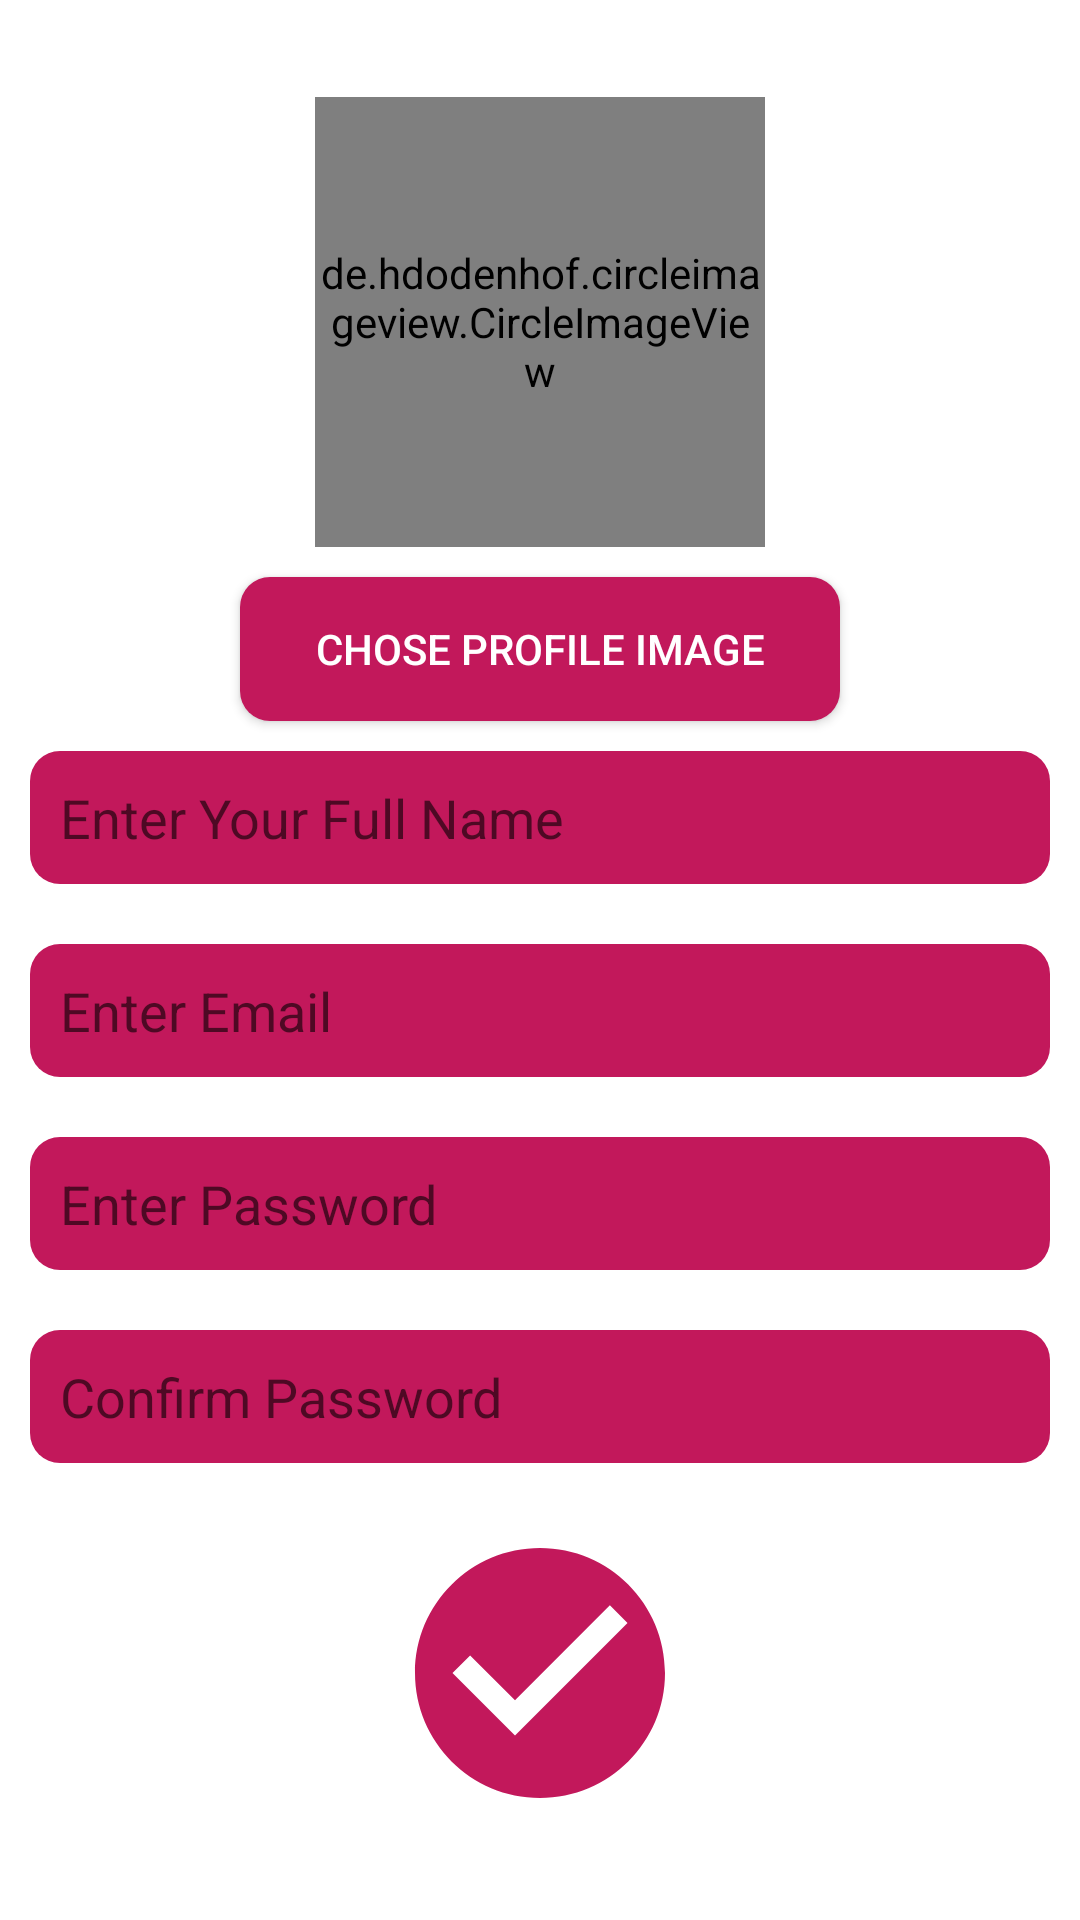

Layout XML and referenced resources for this Android screen:
<!-- AndroidManifest.xml: application theme Theme.AplusTimesheet -->
<!-- res/layout/activity_registration_.xml -->
<?xml version="1.0" encoding="utf-8"?>
<RelativeLayout
    xmlns:android="http://schemas.android.com/apk/res/android"
    xmlns:app="http://schemas.android.com/apk/res-auto"
    xmlns:tools="http://schemas.android.com/tools"
    android:layout_width="match_parent"
    android:layout_height="match_parent"
    tools:context=".Registration_Activity">
    <LinearLayout
        android:layout_width="match_parent"
        android:layout_height="match_parent"
        android:gravity="center"
        android:layout_gravity="center"
        android:orientation="vertical">

        <ScrollView
            android:layout_width="match_parent"
            android:layout_height="match_parent">
            <LinearLayout
                android:layout_width="match_parent"
                android:layout_height="match_parent"
                android:layout_gravity="center"
                android:orientation="vertical"
                android:gravity="center">
                <de.hdodenhof.circleimageview.CircleImageView
                    android:layout_width="150dp"
                    android:layout_height="150dp"
                    android:layout_marginTop="10dp"
                    android:id="@+id/userImage"
                    android:src="@android:drawable/ic_menu_camera"/>

                <Button
                    android:layout_width="200dp"
                    android:layout_height="wrap_content"
                    android:background="@drawable/buttons"
                    android:textColor="@color/white"
                    android:layout_marginTop="10dp"
                    android:id="@+id/choseimageBtn"
                    android:text="Chose Profile Image"/>

                <EditText
                    android:layout_width="match_parent"
                    android:layout_height="wrap_content"
                    android:id="@+id/nameinput"
                    android:layout_margin="10dp"
                    android:textColor="@color/white"
                    android:padding="10dp"
                    android:hint="Enter Your Full Name"
                    android:ems="10"
                    android:background="@drawable/input"/>

                <EditText
                    android:layout_width="match_parent"
                    android:layout_height="wrap_content"
                    android:layout_marginTop="15dp"
                    android:inputType="textEmailAddress"
                    android:textColor="@color/white"
                    android:padding="10dp"
                    android:layout_margin="10dp"
                    android:id="@+id/emailinput"
                    android:background="@drawable/input"
                    android:ems="10"
                    android:hint="Enter Email"/>

                <EditText
                    android:layout_width="match_parent"
                    android:layout_height="wrap_content"
                    android:background="@drawable/input"
                    android:textColor="@color/white"
                    android:inputType="textPassword"
                    android:layout_margin="10dp"
                    android:padding="10dp"
                    android:ems="10"
                    android:id="@+id/passinput"
                    android:hint="Enter Password"/>

                <EditText
                    android:layout_width="match_parent"
                    android:layout_height="wrap_content"
                    android:id="@+id/confirmpassinput"
                    android:textColor="@color/white"
                    android:inputType="textPassword"
                    android:background="@drawable/input"
                    android:layout_margin="10dp"
                    android:padding="10dp"
                    android:ems="10"
                    android:hint="Confirm Password"/>

                <Button
                    android:layout_width="100dp"
                    android:layout_height="100dp"
                    android:id="@+id/regibtn"
                    android:textColor="@color/white"
                    android:layout_marginLeft="10dp"
                    android:layout_marginRight="10dp"
                    android:background="@drawable/ic_right"
                    android:layout_margin="10dp"
                    />

            </LinearLayout>

        </ScrollView>



    </LinearLayout>

</RelativeLayout>
<!-- resources referenced by this layout -->
<resources>
  <color name="white">#FFFFFFFF</color>
  <!-- drawable buttons (drawable) -->
  <?xml version="1.0" encoding="utf-8"?>
  <shape xmlns:android="http://schemas.android.com/apk/res/android">
      <solid android:color="@color/purple_700"></solid>
      <corners android:radius="10dp"></corners>
  </shape>
  <!-- drawable ic_right (drawable) -->
  <vector android:height="64dp" android:tint="#c2185b"
      android:viewportHeight="24.0" android:viewportWidth="24.0"
      android:width="64dp" xmlns:android="http://schemas.android.com/apk/res/android">
      <path android:fillColor="#FFFFFF" android:pathData="M12,2C6.48,2 2,6.48 2,12s4.48,10 10,10 10,-4.48 10,-10S17.52,2 12,2zM10,17l-5,-5 1.41,-1.41L10,14.17l7.59,-7.59L19,8l-9,9z"/>
  </vector>
  <!-- drawable input (drawable) -->
  <?xml version="1.0" encoding="utf-8"?>
  <shape
      xmlns:android="http://schemas.android.com/apk/res/android">
  
      <solid android:color="@color/purple_700"></solid>
      <corners android:radius="10dp"></corners>
  </shape>
  <style name="Theme.AplusTimesheet" parent="Theme.MaterialComponents.DayNight.NoActionBar">
          
          <item name="colorPrimary">@color/purple_500</item>
          <item name="colorPrimaryVariant">@color/purple_700</item>
          <item name="colorOnPrimary">@color/white</item>
          
          <item name="colorSecondary">@color/teal_200</item>
          <item name="colorSecondaryVariant">@color/teal_700</item>
          <item name="colorOnSecondary">@color/black</item>
          
          <item name="android:statusBarColor" tools:targetApi="l">?attr/colorPrimaryVariant</item>
          
      </style>
  <color name="purple_700">#c2185b</color>
  <color name="purple_500">#FF6200EE</color>
  <color name="teal_200">#a00037</color>
  <color name="teal_700">#FF018786</color>
  <color name="black">#FF000000</color>
</resources>
